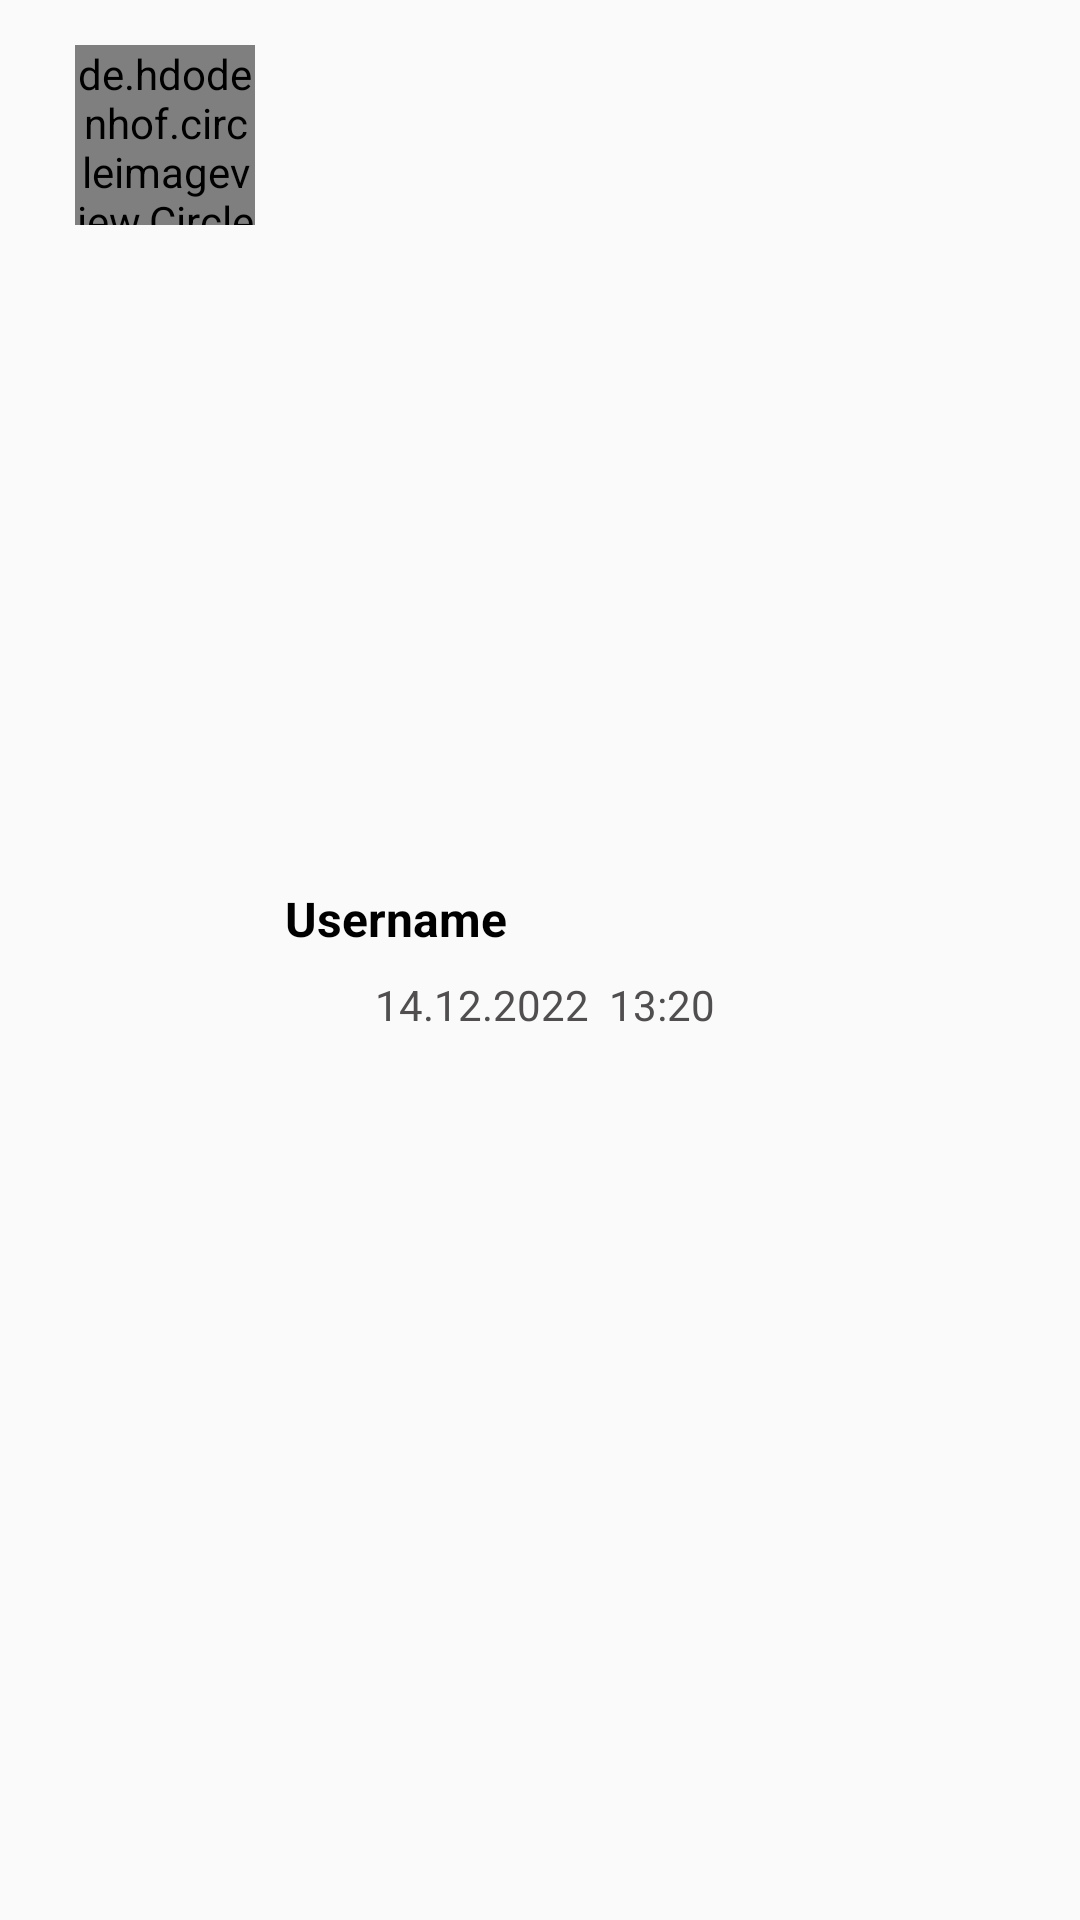

Android layout source for this screen:
<!-- AndroidManifest.xml: application theme Theme.DemoMessanger -->
<!-- res/layout/layout_call_list.xml -->
<?xml version="1.0" encoding="utf-8"?>
<LinearLayout
    xmlns:android="http://schemas.android.com/apk/res/android"
    xmlns:app="http://schemas.android.com/apk/res-auto"
    xmlns:tools="http://schemas.android.com/tools"
    android:layout_width="match_parent"
    android:layout_height="wrap_content"
    android:padding="15dp"
    android:orientation="horizontal">

    <de.hdodenhof.circleimageview.CircleImageView
        android:id="@+id/image_profile"
        android:layout_width="60dp"
        android:layout_height="60dp"
        android:src="@drawable/profile_image"
        app:civ_border_width="2dp"
        android:layout_marginStart="10dp"
        app:civ_border_color="#FF000000"/>

    <LinearLayout
        android:layout_width="match_parent"
        android:layout_height="wrap_content"
        android:layout_gravity="center_vertical"
        android:layout_marginStart="10dp"
        android:orientation="vertical">

        <LinearLayout
            android:layout_width="match_parent"
            android:layout_height="wrap_content"
            android:orientation="horizontal"
            tools:ignore="UseCompoundDrawables">


            <TextView
                android:id="@+id/tvUsername"
                android:layout_width="0dp"
                android:layout_height="wrap_content"
                android:layout_weight="1"
                android:textSize="16sp"
                android:textStyle="bold"
                android:textColor="@color/black"
                android:text="@string/username"/>

            <ImageView
                android:layout_width="30dp"
                android:layout_height="30dp"
                android:src="@drawable/ic_call"
                app:tint="@color/black"
                tools:ignore="ContentDescription" />

        </LinearLayout>

        <LinearLayout
            android:layout_width="match_parent"
            android:layout_height="wrap_content"
            android:gravity="center_vertical"
            android:orientation="horizontal">

            <ImageView
                android:id="@+id/image_arrow"
                android:layout_width="15dp"
                android:layout_height="15dp"
                android:layout_marginEnd="15dp"
                android:padding="5dp"
                android:scaleType="center"
                android:src="@drawable/ic_arrow_downward"
                app:tint="#B71C1C"
                tools:ignore="ContentDescription" />

            <TextView
                android:id="@+id/tvDate"
                android:layout_width="wrap_content"
                android:layout_height="wrap_content"
                android:text="14.12.2022  13:20"
                android:textColor="#504E4E"
                android:textSize="14sp"
                tools:ignore="HardcodedText" />

        </LinearLayout>

    </LinearLayout>

</LinearLayout>
<!-- resources referenced by this layout -->
<resources>
  <string name="username">Username</string>
  <style name="Theme.DemoMessanger" parent="Theme.AppCompat.Light.NoActionBar">
          
          <item name="colorPrimary">@color/purple_500</item>
          <item name="colorPrimaryVariant">@color/purple_700</item>
          <item name="colorOnPrimary">@color/white</item>
          
          <item name="colorSecondary">@color/teal_200</item>
          <item name="colorSecondaryVariant">@color/teal_700</item>
          <item name="colorOnSecondary">@color/black</item>
          
          <item name="android:statusBarColor">@color/black</item>
          
      </style>
  <!-- not gathered from this repository: default colours our renderer supplied (Android Studio template values) -->
  <color name="purple_500">#FF6200EE</color>
  <color name="purple_700">#FF3700B3</color>
  <color name="teal_200">#FF03DAC5</color>
  <color name="teal_700">#FF018786</color>
  <color name="black">#FF000000</color>
  <color name="white">#FFFFFFFF</color>
</resources>
